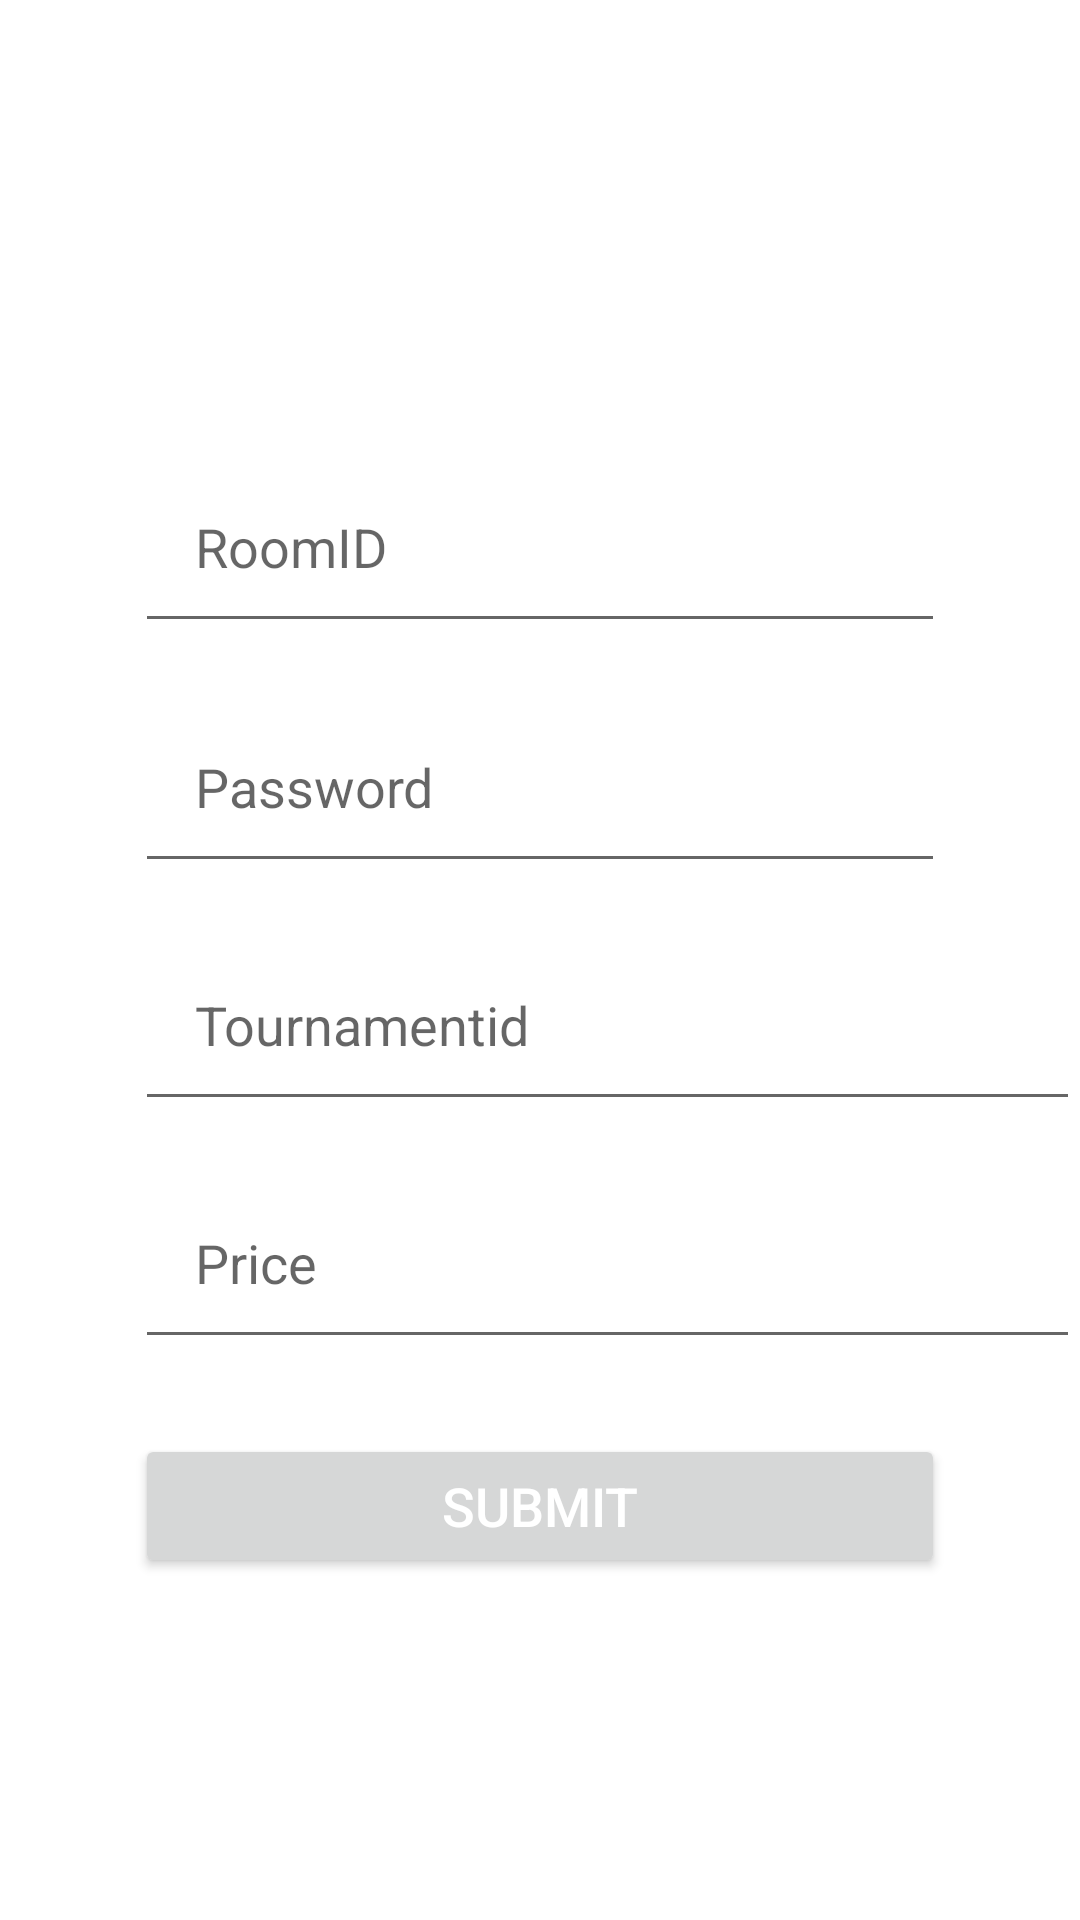

The Android layout XML behind this screen, and the referenced resources:
<!-- AndroidManifest.xml: application theme Theme.MaterialComponents.Light.NoActionBar -->
<!-- res/layout/activity_pubgfirebase.xml -->
<?xml version="1.0" encoding="utf-8"?>
<RelativeLayout xmlns:android="http://schemas.android.com/apk/res/android"
    xmlns:app="http://schemas.android.com/apk/res-auto"
    xmlns:tools="http://schemas.android.com/tools"
    android:layout_width="match_parent"
    android:layout_height="match_parent"
    tools:context=".Pubgfirebase">


    <EditText
        android:id="@+id/Roomid1"
        android:layout_width="match_parent"
        android:layout_height="wrap_content"
        android:layout_marginLeft="45dp"
        android:layout_marginTop="150dp"
        android:layout_marginRight="45dp"
        android:hint="@string/roomid"
        android:padding="20dp"
        android:textSize="18sp" />

    <EditText
        android:id="@+id/password4"
        android:layout_width="match_parent"
        android:layout_height="wrap_content"
        android:layout_marginLeft="45dp"
        android:layout_marginTop="230dp"
        android:layout_marginRight="45dp"
        android:hint="@string/password"
        android:padding="20dp"
        android:textSize="18sp" />

    <EditText
        android:layout_width="330dp"
        android:layout_height="wrap_content"
        android:layout_below="@+id/password4"
        android:layout_marginStart="45dp"
        android:layout_marginTop="15dp"
        android:hint="Tournamentid"
        android:textSize="18sp"
        android:id="@+id/tournamentid1"
        android:padding="20sp"/>

    <EditText
        android:layout_width="330dp"
        android:layout_height="wrap_content"
        android:layout_below="@+id/tournamentid1"
        android:layout_marginStart="45dp"
        android:layout_marginTop="15dp"
        android:hint="Price"
        android:textSize="18sp"
        android:id="@+id/pricejoined"
        android:padding="20sp"/>



    <Button
        android:id="@+id/Submitbtn4"
        android:layout_width="match_parent"
        android:layout_height="wrap_content"
        android:layout_below="@+id/pricejoined"
        android:layout_marginTop="25dp"
        android:text="@string/submit"
        android:layout_marginLeft="45dp"
        android:layout_marginRight="45dp"
        android:textSize="18sp"
        android:textAllCaps="true"
        android:textColor="#ffffff"
       />


</RelativeLayout>
<!-- resources referenced by this layout -->
<resources>
  <string name="password">Password</string>
  <string name="roomid">RoomID</string>
  <string name="submit">Submit</string>
</resources>
